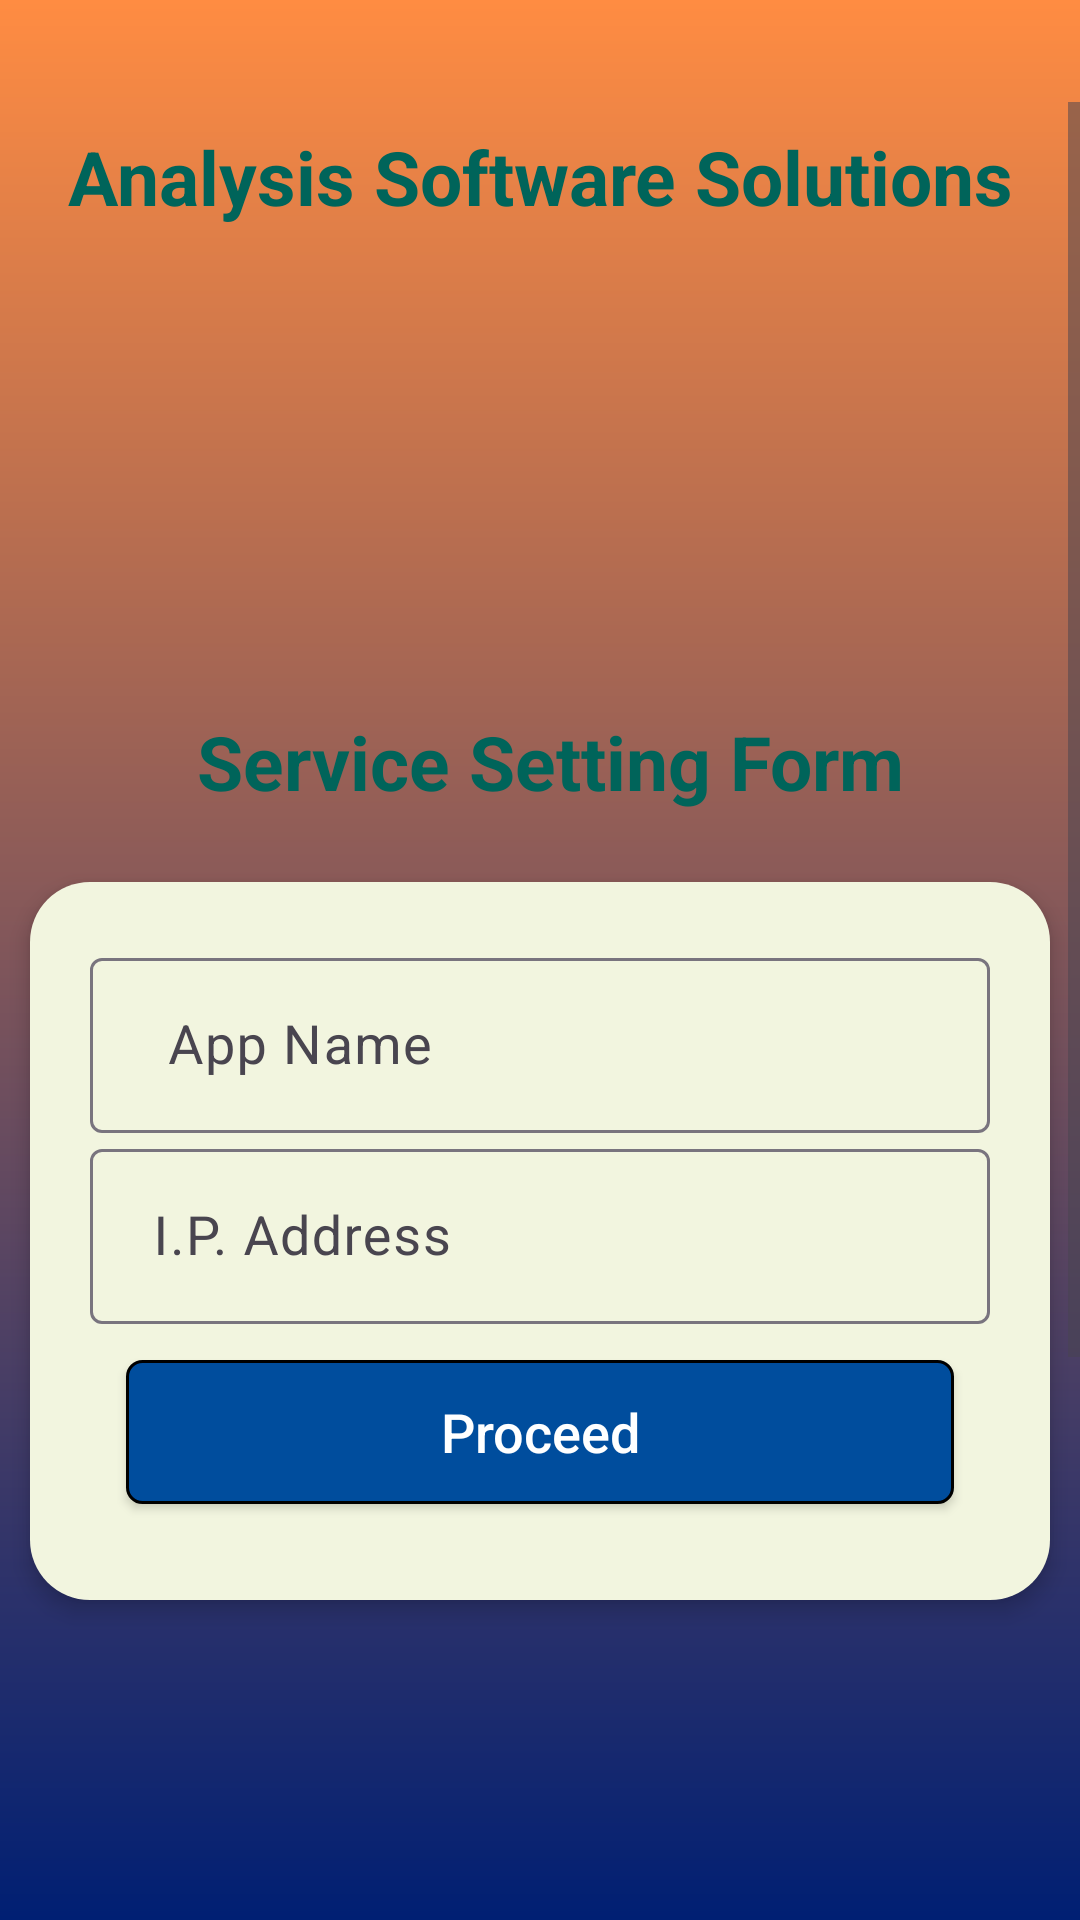

The Android layout XML behind this screen, and the referenced resources:
<!-- AndroidManifest.xml: application theme Theme.Hotelkotapp -->
<!-- res/layout/activity_service_setting.xml -->
<?xml version="1.0" encoding="utf-8"?>
<ScrollView android:layout_width="match_parent"
    android:layout_height="match_parent"
    xmlns:app="http://schemas.android.com/apk/res-auto"
    android:layout_gravity="center"
    app:layout_anchorGravity="center"
    android:paddingTop="34dp"
    android:background="@drawable/bg_gradient_orange_blue"
    xmlns:android="http://schemas.android.com/apk/res/android">

<RelativeLayout xmlns:android="http://schemas.android.com/apk/res/android"
    android:layout_width="match_parent"
    android:layout_height="match_parent"

    android:orientation="vertical"
    android:scrollbarAlwaysDrawVerticalTrack="true">

    <TextView
        android:id="@+id/tv_CompanyName"
        android:layout_width="fill_parent"
        android:layout_height="50dp"
        android:gravity="center"
        android:text="@string/header"
        android:textColor="#00645A"
        android:textSize="25sp"
        android:textStyle="bold" />

    <TextView
        android:id="@+id/textView2"
        android:layout_width="match_parent"
        android:layout_height="40dp"
        android:layout_below="@+id/tv_CompanyName"
        android:layout_marginTop="150dp"
        android:gravity="center"
        android:text=" Service Setting Form"
        android:textColor="#00645A"
        android:textSize="25sp"
        android:textStyle="bold" />

    <RelativeLayout
        android:id="@+id/main_RelativeLayout"
        android:layout_width="fill_parent"
        android:layout_height="wrap_content"
        android:layout_below="@+id/textView2"
        android:layout_marginLeft="10dp"
        android:layout_marginTop="20dp"
        android:layout_marginRight="10dp"
        android:background="@drawable/user_background"
        android:elevation="4dp"
        android:gravity="center"
        android:orientation="vertical"
        android:padding="20dp">

        <LinearLayout
            android:layout_width="fill_parent"
            android:layout_height="wrap_content"
            android:orientation="vertical">

            
            
            
            
            
            
            
            

            <TextView
                android:id="@+id/tv_error"
                android:layout_width="match_parent"
                android:layout_height="wrap_content"
                android:fontFamily="sans-serif"
                android:padding="10dp"
                android:text="Error msg"
                android:textColor="@color/red"
                android:textSize="12sp"
                android:textStyle="bold"
                android:visibility="gone" />

            <com.google.android.material.textfield.TextInputLayout
                android:layout_width="match_parent"
                android:layout_height="wrap_content"

                >

                <EditText
                    android:id="@+id/et_appName"
                    android:layout_width="fill_parent"
                    android:layout_height="wrap_content"
                    android:drawableTint="#FF4081"
                    android:hint="  App Name"
                    android:inputType="textPersonName"
                    android:singleLine="true"
                    android:textSize="18dp" />
            </com.google.android.material.textfield.TextInputLayout>

            <com.google.android.material.textfield.TextInputLayout
                android:layout_width="match_parent"
                android:layout_height="wrap_content">

                <EditText
                    android:id="@+id/et_ipaddress"
                    android:layout_width="fill_parent"
                    android:layout_height="wrap_content"
                    android:layout_marginTop="16dp"
                    android:drawableTint="#FF4081"
                    android:hint=" I.P. Address"

                    android:singleLine="true"
                    android:textSize="18dp" />
            </com.google.android.material.textfield.TextInputLayout>

            <Button
                android:layout_width="match_parent"
                android:layout_height="wrap_content"
                android:layout_below="@+id/et_ipaddress"
                android:layout_gravity="right"
                android:layout_margin="12dp"
                android:background="@drawable/button_border"
                android:onClick="submit"
                android:text="Proceed"
                android:textAllCaps="false"
                android:textColor="#fff"
                android:textSize="18dp" />
        </LinearLayout>
    </RelativeLayout>

    <ImageView
        android:id="@+id/user_profile_photo"
        android:layout_width="match_parent"
        android:layout_height="wrap_content"
        android:layout_centerHorizontal="true"
        android:layout_marginTop="580dp"
        android:src="@drawable/login1"
        />


    <TextView
        android:id="@+id/textView"
        android:layout_width="match_parent"
        android:layout_height="wrap_content"
        android:layout_alignParentBottom="true"
        android:layout_centerHorizontal="true"
        android:background="#000000"
        android:gravity="center"
        android:text="@string/footer"
        android:textColor="#fff"
        android:textSize="14dp"
        android:textStyle="bold"

        />


</RelativeLayout>
</ScrollView>
<!-- resources referenced by this layout -->
<resources>
  <color name="red">#F44336</color>
  <!-- drawable bg_gradient_orange_blue (drawable) -->
  <shape xmlns:android="http://schemas.android.com/apk/res/android"
      android:shape="rectangle">
      <gradient
          android:type="linear"
          android:angle="270"
          android:startColor="#FF8C42"
          android:endColor="#001F73"/>
  </shape>
  <!-- drawable button_border (drawable) -->
  <?xml version="1.0" encoding="utf-8"?>
  <shape xmlns:android="http://schemas.android.com/apk/res/android"
      android:shape="rectangle">
  
      
      <solid android:color="#004D9D">
  
      </solid>
  
      
      <stroke
          android:width="1dp"
          android:color="#000"/>
  
      
      <padding
          android:bottom="10dp"
          android:left="10dp"
          android:right="10dp"
          android:top="10dp"/>
  
      
      <corners
          android:bottomLeftRadius="5dp"
          android:bottomRightRadius="5dp"
          android:topLeftRadius="5dp"
          android:topRightRadius="5dp" />
  
  </shape>
  <!-- drawable login1: png bitmap (drawable-xhdpi, 87383 bytes) -->
  <!-- drawable user_background (drawable) -->
  <?xml version="1.0" encoding="utf-8"?>
  <shape xmlns:android="http://schemas.android.com/apk/res/android"
      android:shape="rectangle">
  
      
      <solid android:color="#f2f5df"></solid>
  
      
      <stroke
          android:width="0dp"
          android:color="@color/white"></stroke>
  
      
      <padding
          android:bottom="10dp"
          android:left="60dp"
          android:right="60dp"
          android:top="10dp"></padding>
  
      
      <corners
          android:bottomLeftRadius="20dp"
          android:bottomRightRadius="20dp"
          android:topLeftRadius="20dp"
          android:topRightRadius="20dp" />
  
  </shape>
  <string name="footer">Powered By Saptrishi Infosystems Pvt.Ltd.\ V1.3.1.0</string>
  <string name="header">Analysis Software Solutions</string>
  <style name="Theme.Hotelkotapp" parent="Base.Theme.Hotelkotapp" />
  <color name="white">#ffffff</color>
  <style name="Base.Theme.Hotelkotapp" parent="Theme.Material3.DayNight.NoActionBar">
          
          
      </style>
</resources>
